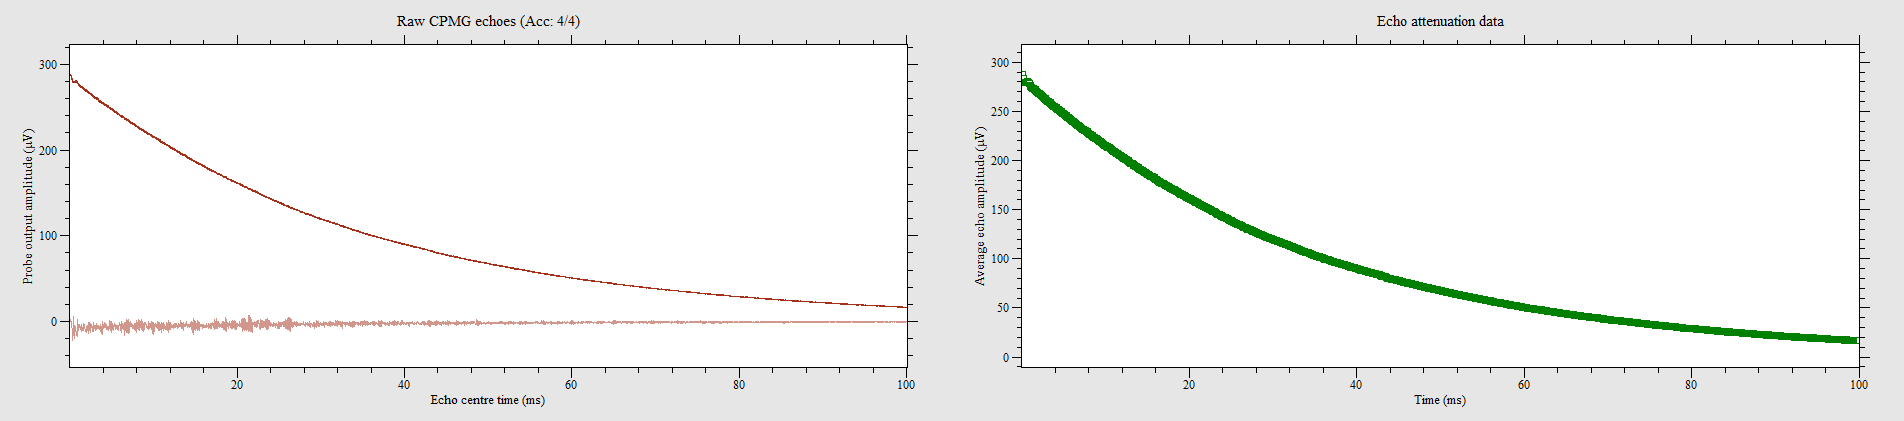

The table this chart was drawn from, first rows:
100, 287.351
200, 283.1
300, 279.7
400, 279.8
500, 279.7
600, 279.9
700, 280.2
800, 279.4
900, 278.5
1000, 276.8
1100, 275.6
1200, 274.5
1300, 273.8
1400, 273.4
1500, 272.7
1600, 272.1
1700, 271.2
1800, 270.5
1900, 269.6
2000, 268.7
2100, 268.3
2200, 267.3
2300, 266.9
2400, 266.1
2500, 265.5
2600, 264.6
2700, 263.6
2800, 262.9
2900, 262.3
3000, 261.2
3100, 260.6
3200, 260.1
3300, 259.6
3400, 258.6
3500, 258
3600, 257
3700, 256.4
3800, 255.4
3900, 255
4000, 254.3
4100, 253.6
4200, 253
4300, 252.5
4400, 251.8
4500, 251.1
4600, 250.1
4700, 249.5
4800, 249
4900, 248.2
5000, 247.5
5100, 246.5
5200, 245.8
5300, 245.4
5400, 244.7
5500, 244.2
5600, 243.5
5700, 242.5
5800, 241.9
5900, 241.1
6000, 240.5
6100, 239.8
... 939 more rows
